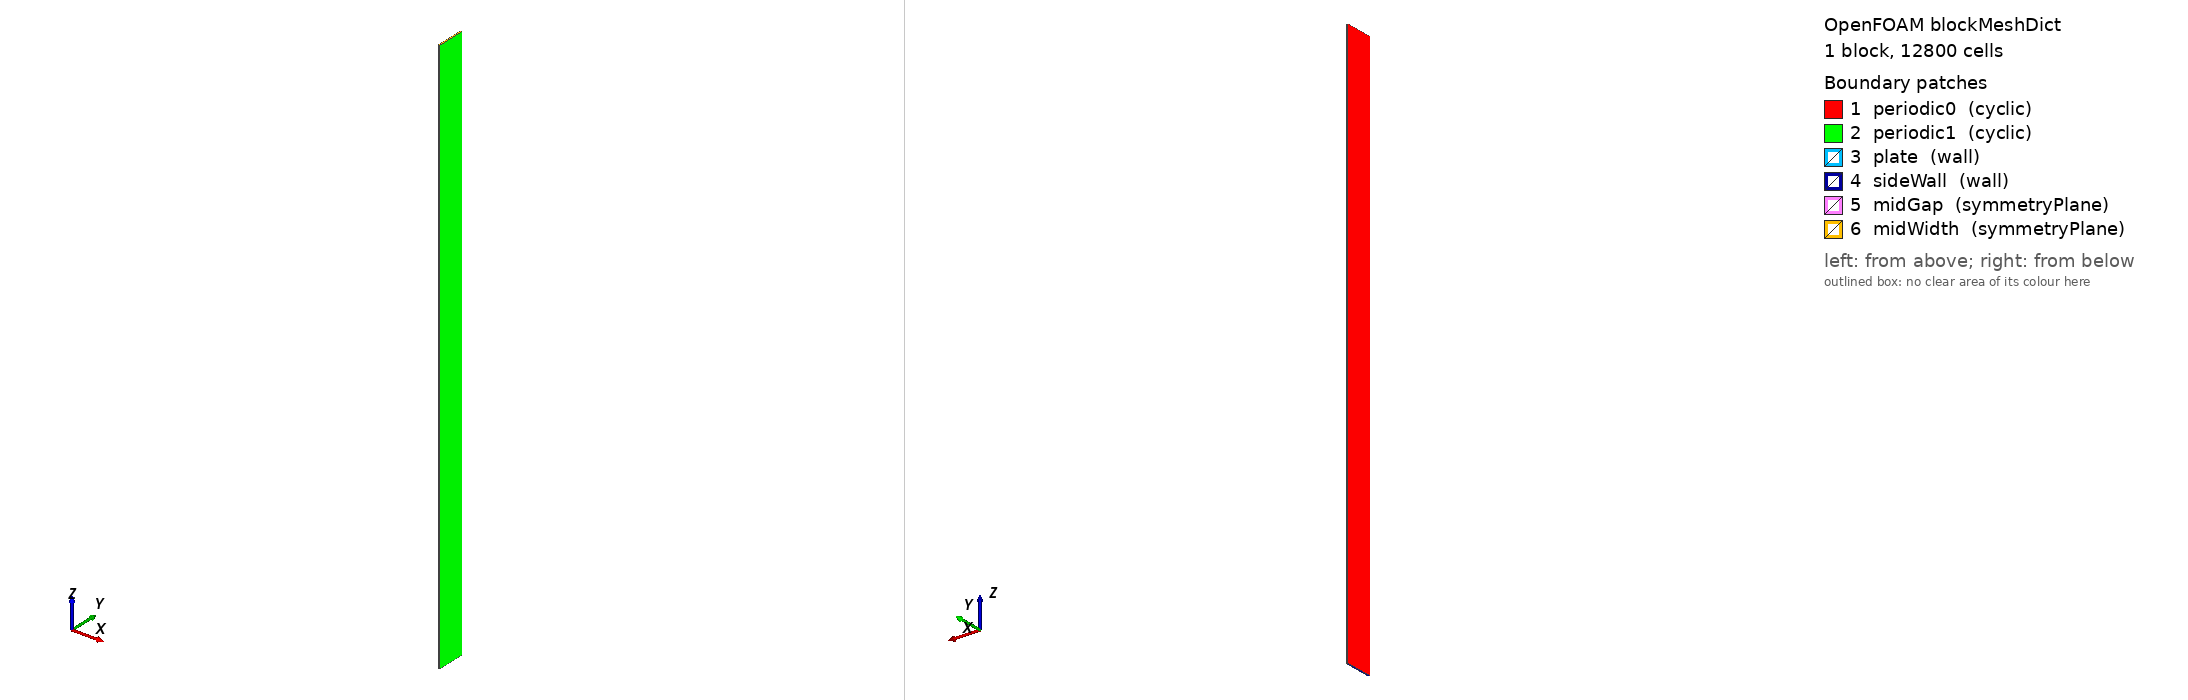

OpenFOAM case: the mesh blockMesh builds from blockMeshDict, 1 block(s), 12800 cells. Boundary patches (legend numbers): 1 periodic0 (cyclic), 2 periodic1 (cyclic), 3 plate (wall), 4 sideWall (wall), 5 midGap (symmetryPlane), 6 midWidth (symmetryPlane). Left view from above one corner, right view from below the opposite corner. Boundary conditions: 0 field file(s) under 0/; 0 of 6 drawn patches have an entry in a shipped field file.

=== system/blockMeshDict ===
FoamFile
{
    format      ascii;
    class       dictionary;
    object      blockMeshDict;
}

convertToMeters 0.001;

vertices
(
    (0 0 0) (0.025 0 0) (0.025 0.5 0) (0 0.5 0)
    (0 0 10.0) (0.025 0 10.0) (0.025 0.5 10.0) (0 0.5 10.0)
);

blocks ( hex (0 1 2 3 4 5 6 7) (2 40 160) simpleGrading (1 1 10.0) );

boundary
(
    periodic0 { type cyclic; neighbourPatch periodic1; faces ((0 4 7 3)); }
    periodic1 { type cyclic; neighbourPatch periodic0; faces ((1 2 6 5)); }
    plate     { type wall; faces ((0 1 5 4)); }
    sideWall  { type wall; faces ((0 3 2 1)); }
    midGap    { type symmetryPlane; faces ((3 7 6 2)); }
    midWidth  { type symmetryPlane; faces ((4 5 6 7)); }
);
